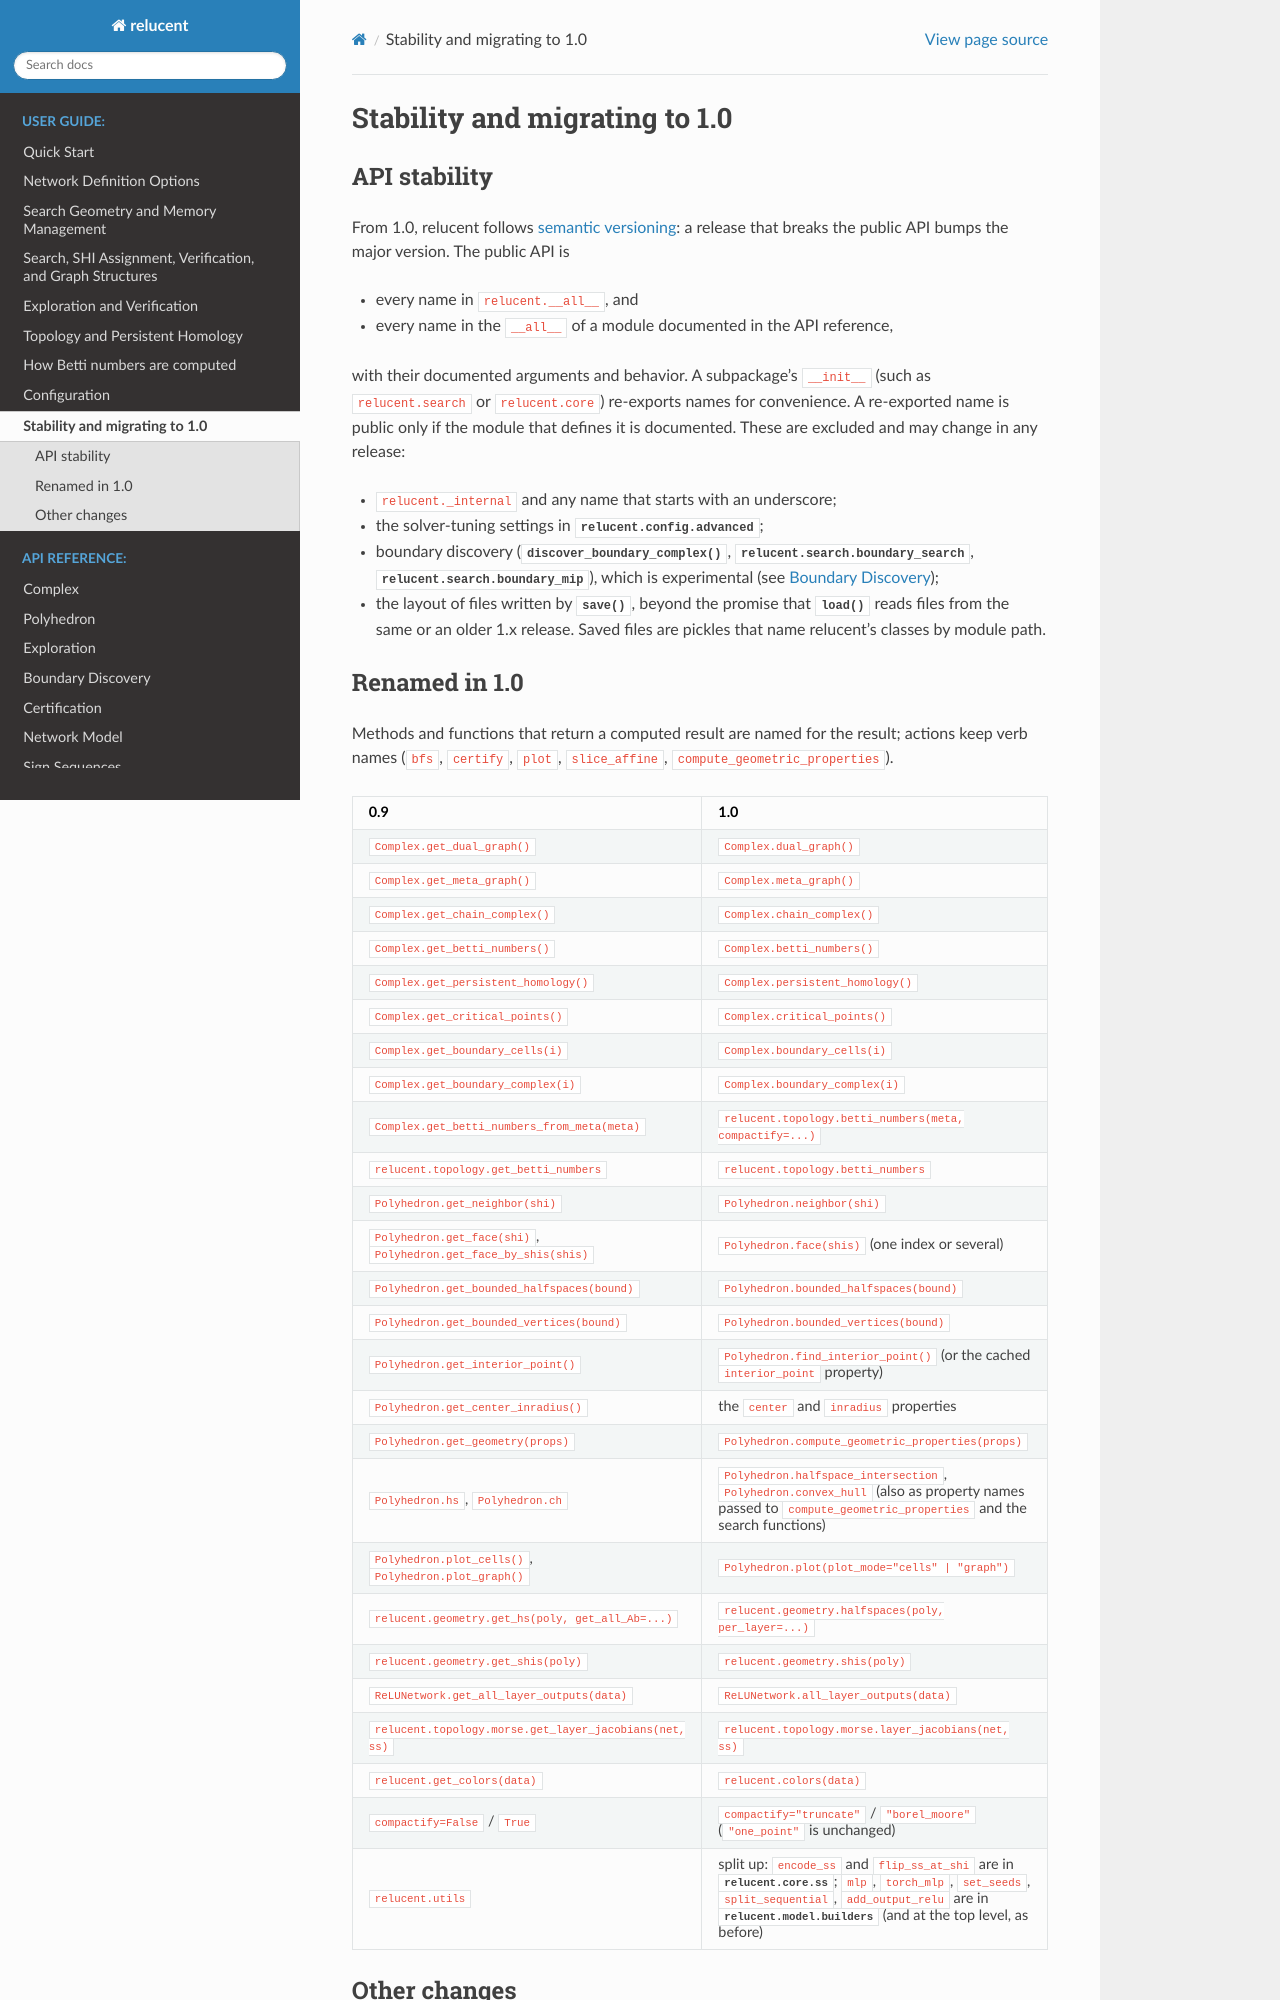

repository: bl-ake/relucent · page: migrating.html · generator: sphinx

Stability and migrating to 1.0
==============================

API stability
-------------

From 1.0, relucent follows `semantic versioning <https://semver.org>`_: a release that
breaks the public API bumps the major version. The public API is

* every name in ``relucent.__all__``, and
* every name in the ``__all__`` of a module documented in the API reference,

with their documented arguments and behavior. A subpackage's ``__init__`` (such as
``relucent.search`` or ``relucent.core``) re-exports names for convenience. A re-exported name
is public only if the module that defines it is documented. These are excluded and may change
in any release:

* ``relucent._internal`` and any name that starts with an underscore;
* the solver-tuning settings in :mod:`relucent.config.advanced`;
* boundary discovery (:meth:`~relucent.core.complex.Complex.discover_boundary_complex`,
  :mod:`relucent.search.boundary_search`, :mod:`relucent.search.boundary_mip`), which is
  experimental (see :doc:`boundary_search`);
* the layout of files written by :meth:`~relucent.core.complex.Complex.save`, beyond the
  promise that :meth:`~relucent.core.complex.Complex.load` reads files from the same or an
  older 1.x release. Saved files are pickles that name relucent's classes by module path.

Renamed in 1.0
--------------

Methods and functions that return a computed result are named for the result; actions keep
verb names (``bfs``, ``certify``, ``plot``, ``slice_affine``,
``compute_geometric_properties``).

.. list-table::
   :header-rows: 1
   :widths: 45 55

   * - 0.9
     - 1.0
   * - ``Complex.get_dual_graph()``
     - ``Complex.dual_graph()``
   * - ``Complex.get_meta_graph()``
     - ``Complex.meta_graph()``
   * - ``Complex.get_chain_complex()``
     - ``Complex.chain_complex()``
   * - ``Complex.get_betti_numbers()``
     - ``Complex.betti_numbers()``
   * - ``Complex.get_persistent_homology()``
     - ``Complex.persistent_homology()``
   * - ``Complex.get_critical_points()``
     - ``Complex.critical_points()``
   * - ``Complex.get_boundary_cells(i)``
     - ``Complex.boundary_cells(i)``
   * - ``Complex.get_boundary_complex(i)``
     - ``Complex.boundary_complex(i)``
   * - ``Complex.get_betti_numbers_from_meta(meta)``
     - ``relucent.topology.betti_numbers(meta, compactify=...)``
   * - ``relucent.topology.get_betti_numbers``
     - ``relucent.topology.betti_numbers``
   * - ``Polyhedron.get_neighbor(shi)``
     - ``Polyhedron.neighbor(shi)``
   * - ``Polyhedron.get_face(shi)``, ``Polyhedron.get_face_by_shis(shis)``
     - ``Polyhedron.face(shis)`` (one index or several)
   * - ``Polyhedron.get_bounded_halfspaces(bound)``
     - ``Polyhedron.bounded_halfspaces(bound)``
   * - ``Polyhedron.get_bounded_vertices(bound)``
     - ``Polyhedron.bounded_vertices(bound)``
   * - ``Polyhedron.get_interior_point()``
     - ``Polyhedron.find_interior_point()`` (or the cached ``interior_point`` property)
   * - ``Polyhedron.get_center_inradius()``
     - the ``center`` and ``inradius`` properties
   * - ``Polyhedron.get_geometry(props)``
     - ``Polyhedron.compute_geometric_properties(props)``
   * - ``Polyhedron.hs``, ``Polyhedron.ch``
     - ``Polyhedron.halfspace_intersection``, ``Polyhedron.convex_hull`` (also as property
       names passed to ``compute_geometric_properties`` and the search functions)
   * - ``Polyhedron.plot_cells()``, ``Polyhedron.plot_graph()``
     - ``Polyhedron.plot(plot_mode="cells" | "graph")``
   * - ``relucent.geometry.get_hs(poly, get_all_Ab=...)``
     - ``relucent.geometry.halfspaces(poly, per_layer=...)``
   * - ``relucent.geometry.get_shis(poly)``
     - ``relucent.geometry.shis(poly)``
   * - ``ReLUNetwork.get_all_layer_outputs(data)``
     - ``ReLUNetwork.all_layer_outputs(data)``
   * - ``relucent.topology.morse.get_layer_jacobians(net, ss)``
     - ``relucent.topology.morse.layer_jacobians(net, ss)``
   * - ``relucent.get_colors(data)``
     - ``relucent.colors(data)``
   * - ``compactify=False`` / ``True``
     - ``compactify="truncate"`` / ``"borel_moore"`` (``"one_point"`` is unchanged)
   * - ``relucent.utils``
     - split up: ``encode_ss`` and ``flip_ss_at_shi`` are in :mod:`relucent.core.ss`; ``mlp``,
       ``torch_mlp``, ``set_seeds``, ``split_sequential``, ``add_output_relu`` are in
       :mod:`relucent.model.builders` (and at the top level, as before)
